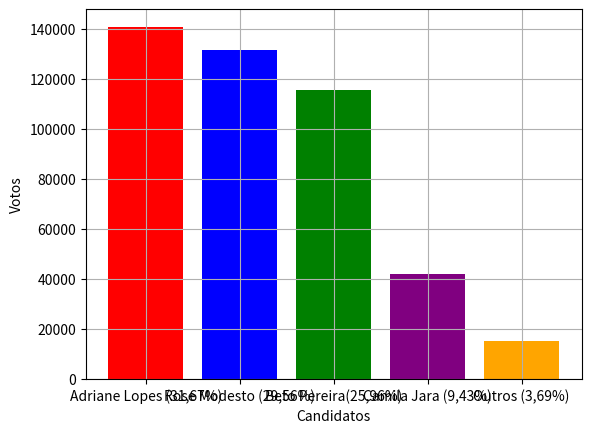

Write the Python code that produced this figure.
import matplotlib.pyplot as plt

candidatos = ("Adriane Lopes (31,67%)", "Rose Modesto (29,56%)", "Beto Pereira(25,96%)", "Camila Jara (9,43%)", "Outros (3,69%)")
votos = (140913, 131525, 115516, 41966, 15060)

cores = [
    "red", "blue", "green", "purple", "orange"
]
plt.bar(candidatos, votos, color=cores)
plt.ylabel("Votos")
plt.xlabel("Candidatos")
plt.grid(True)
plt.show()